Run: headless pygame with SDL's dummy video driver; simulated clock (each Clock.tick advances the game by its frame time, no real sleeping); random seed 0; keys injected as events and as key.get_pressed() state; no mouse input.
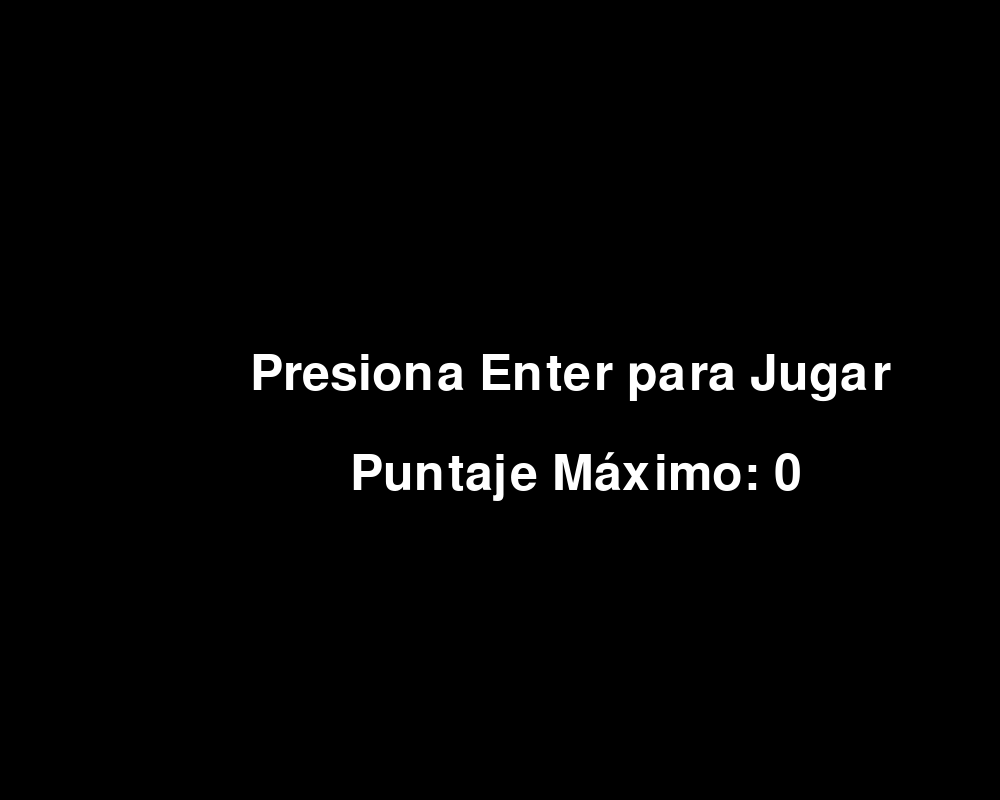
Frame 1 of 4 · flips 1–60 · no input
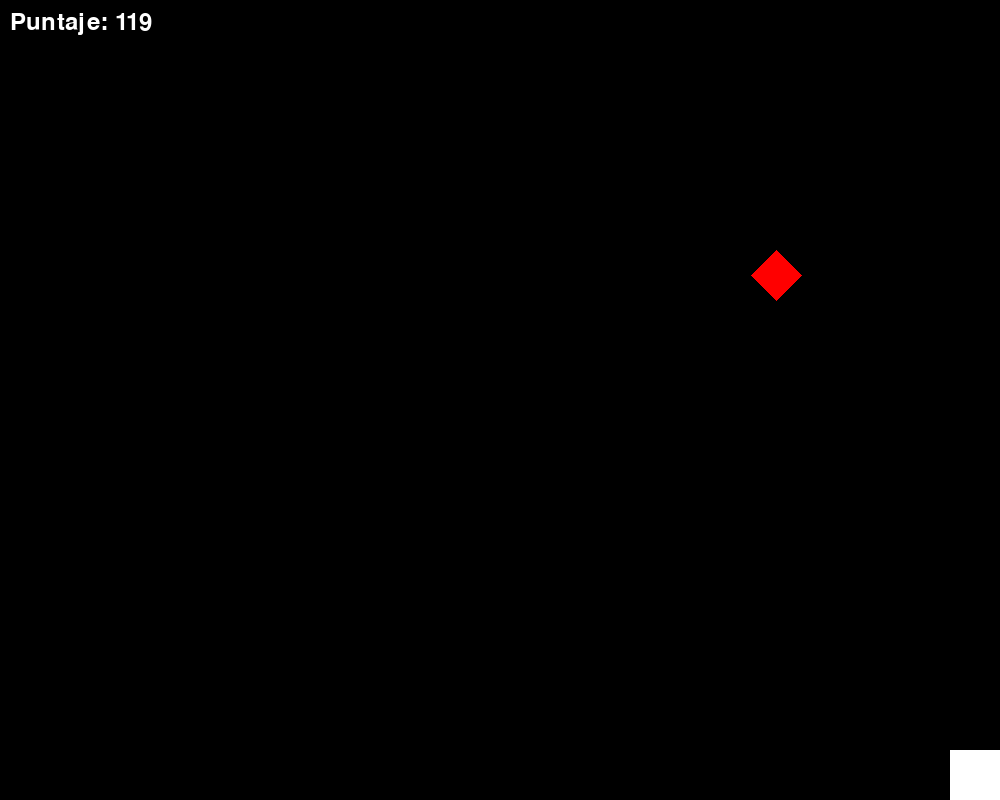
Frame 2 of 4 · flips 61–180 · tapped SPACE, RETURN · held RIGHT (→), D
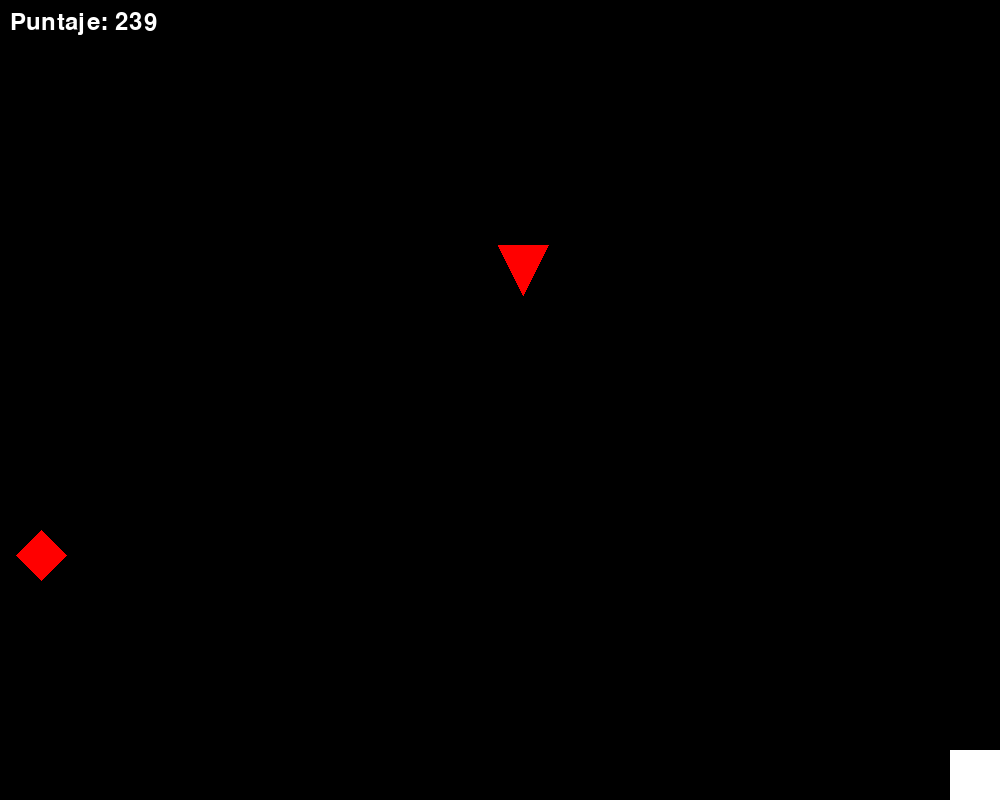
Frame 3 of 4 · flips 181–300 · held DOWN (↓), S
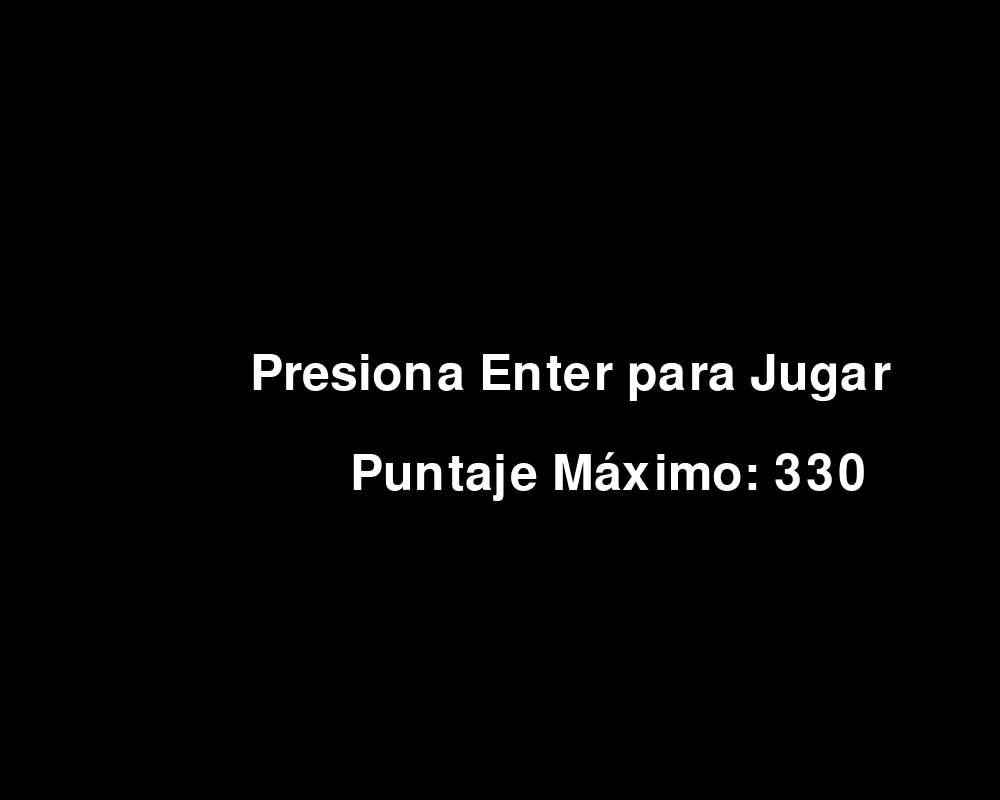
Frame 4 of 4 · flips 301–420 · held LEFT (←), A, UP (↑), W

The pygame program that drew these frames:

import pygame
import sys
import random

# Dimensiones de la pantalla
WIDTH, HEIGHT = 1000, 800

# Colores
WHITE = (255, 255, 255)
RED = (255, 0, 0)

# Inicializar Pygame
pygame.init()

# Crear la pantalla
screen = pygame.display.set_mode((WIDTH, HEIGHT))
pygame.display.set_caption("Juego de Obstáculos")

# Reloj para controlar los fps
clock = pygame.time.Clock()

# Tamaño y posición del jugador
player_width, player_height = 50, 50
player_x, player_y = (WIDTH - player_width) // 2, HEIGHT - player_height

# Velocidad de los obstáculos
obstacle_speed = 5

# Puntaje
score = 0
high_score = 0

# Lista de obstáculos
obstacles = []

# Bandera para indicar si estamos en el menú de inicio o en el juego
in_menu = True

def draw_player():
    pygame.draw.rect(screen, WHITE, (player_x, player_y, player_width, player_height))

def draw_menu():
    pygame.font.init()
    font = pygame.font.SysFont(None, 74)
    text = font.render("Presiona Enter para Jugar", True, WHITE)
    screen.blit(text, (WIDTH // 2 - 250, HEIGHT // 2 - 50))

    high_score_text = font.render(f"Puntaje Máximo: {high_score}", True, WHITE)
    screen.blit(high_score_text, (WIDTH // 2 - 150, HEIGHT // 2 + 50))

def draw_obstacles():
    for obstacle in obstacles:
        if obstacle['shape'] == 'rectangle':
            pygame.draw.rect(screen, RED, obstacle['rect'])
        elif obstacle['shape'] == 'circle':
            pygame.draw.circle(screen, RED, obstacle['rect'].center, 25)
        elif obstacle['shape'] == 'triangle':
            pygame.draw.polygon(screen, RED, obstacle['points'])
        elif obstacle['shape'] == 'rhombus':
            pygame.draw.polygon(screen, RED, obstacle['points'])

def spawn_obstacle():
    global obstacle_speed
    obstacle_type = random.choice(['square', 'circle', 'triangle', 'rhombus'])
    if obstacle_type == 'square':
        obstacle_width, obstacle_height = 50, 50
        obstacle_x, obstacle_y = random.randint(0, WIDTH - obstacle_width), 0
        obstacles.append({'shape': 'square', 'rect': pygame.Rect(obstacle_x, obstacle_y, obstacle_width, obstacle_height)})
    elif obstacle_type == 'circle':
        obstacle_radius = 25
        obstacle_x, obstacle_y = random.randint(obstacle_radius, WIDTH - obstacle_radius), 0
        obstacles.append({'shape': 'circle', 'center': (obstacle_x, obstacle_y), 'radius': obstacle_radius, 'rect': pygame.Rect(obstacle_x - obstacle_radius, obstacle_y - obstacle_radius, obstacle_radius * 2, obstacle_radius * 2)})
    elif obstacle_type == 'triangle':
        obstacle_side = 50
        obstacle_x, obstacle_y = random.randint(0, WIDTH - obstacle_side), 0
        obstacles.append({'shape': 'triangle', 'points': [(obstacle_x-obstacle_side/2, obstacle_y), (obstacle_x + obstacle_side/2, obstacle_y), (obstacle_x, obstacle_y + obstacle_side)], 'rect': pygame.Rect(obstacle_x, obstacle_y, obstacle_side, obstacle_side)})
    elif obstacle_type == 'rhombus':
        obstacle_side = 50
        obstacle_x, obstacle_y = random.randint(0, WIDTH - obstacle_side), 0
        obstacles.append({'shape': 'rhombus', 'points': [(obstacle_x - obstacle_side/2, obstacle_y), (obstacle_x, obstacle_y - obstacle_side/2), (obstacle_x + obstacle_side/2, obstacle_y), (obstacle_x, obstacle_y + obstacle_side/2)], 'rect': pygame.Rect(obstacle_x, obstacle_y, obstacle_side, obstacle_side)})

    # Aumentar velocidad de caída progresivamente
    if obstacle_speed < 10:
        obstacle_speed += 0.1
    

def check_collisions():
    global in_menu

    player_rect = pygame.Rect(player_x, player_y, player_width, player_height)
    for obstacle in obstacles:
        if obstacle['rect'].colliderect(player_rect):
            in_menu = True
            game_over()
            return True

            
def game_over():
    global score, high_score
    pygame.font.init()
    font = pygame.font.SysFont(None, 74)
    text = font.render("Game Over", True, WHITE)
    screen.blit(text, (WIDTH // 2 - 150, HEIGHT // 2))
    pygame.display.flip()

    pygame.time.wait(2000)

    if score > high_score:
        high_score = score

    score = 0
    obstacles.clear()

def main():
    global player_x, player_y, obstacle_speed, score, high_score, in_menu

    speed_spawn = 1000
    
    in_menu = True

    while True:
        while in_menu:
            for event in pygame.event.get():
                if event.type == pygame.QUIT:
                    pygame.quit()
                    sys.exit()

                if event.type == pygame.KEYDOWN:
                    if event.key == pygame.K_RETURN:
                        in_menu = False

            screen.fill((0, 0, 0))
            draw_menu()
            pygame.display.update()
            clock.tick(60)

        running = True
        last_obstacle_spawn_time = pygame.time.get_ticks()

        while running:
            for event in pygame.event.get():
                if event.type == pygame.QUIT:
                    running = False

            keys = pygame.key.get_pressed()
            if keys[pygame.K_LEFT] and player_x > 0:
                player_x -= 5
            if keys[pygame.K_RIGHT] and player_x < WIDTH - player_width:
                player_x += 5

            screen.fill((0, 0, 0))

            draw_player()
            draw_obstacles()

            if pygame.time.get_ticks() - last_obstacle_spawn_time > speed_spawn:
                spawn_obstacle()
                last_obstacle_spawn_time = pygame.time.get_ticks()

            for obstacle in obstacles:
                obstacle['rect'].move_ip(0, obstacle_speed)
                if obstacle['shape'] == 'triangle' or obstacle['shape'] == 'rhombus':
                    for i in range(len(obstacle['points'])):
                        x, y = obstacle['points'][i]
                        obstacle['points'][i] = (x, y + obstacle_speed)


                # Eliminar obstáculos cuando salgan de la pantalla
                if obstacle['rect'].top > HEIGHT:
                    obstacles.remove(obstacle)

            if check_collisions():
                running = False

            # Incrementar el puntaje proporcional al tiempo sobrevivido
            global score
            score += 1

            # Aumentar la velocidad de los obstáculos a medida que aumenta el puntaje
            obstacle_speed = 5 + score // 1000

            # Aumentar la velocidad con la que aparecen los obstáculos a medida que aumenta el puntaje
            speed_spawn -= score // 1000

            # Mostrar puntaje en la pantalla
            font = pygame.font.SysFont(None, 36)
            score_text = font.render(f"Puntaje: {score}", True, WHITE)
            screen.blit(score_text, (10, 10))

            pygame.display.update()
            clock.tick(60)

    pygame.quit()

if __name__ == "__main__":
    main()
